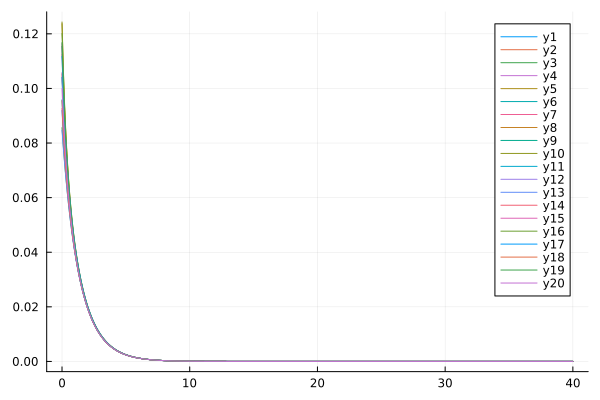

The data file committed next to this chart (first rows):
flowtime, sM1R1, sM1R2, sM1R3, sM1R4, sM1R5, sM1R6, sM1R7, sM1R8, sM1R9, sM1R10, sM1R11, sM1R12, sM1R13, sM1R14, sM1R15, sM1R16, sM1R17, sM1R18, sM1R19, sM1R20
0.0, 0.09193, 0.1053, 0.08563, 0.1058, 0.1237, 0.09581, 0.1124, 0.1154, 0.1041, 0.1243, 0.1154, 0.104, 0.08467, 0.09265, 0.1164, 0.1201, 0.1117, 0.0955, 0.1168, 0.09991
0.1, 0.08374, 0.0939, 0.07906, 0.09384, 0.1068, 0.08634, 0.09902, 0.1011, 0.0923, 0.1076, 0.1011, 0.0927, 0.07834, 0.08411, 0.1016, 0.1049, 0.09874, 0.08628, 0.1018, 0.08955
0.2, 0.07661, 0.08442, 0.0731, 0.08405, 0.09349, 0.07833, 0.0881, 0.08954, 0.08268, 0.09439, 0.08954, 0.08331, 0.07254, 0.07674, 0.08979, 0.0927, 0.08814, 0.07843, 0.08986, 0.08087
0.3, 0.07032, 0.07642, 0.06765, 0.07586, 0.08276, 0.07142, 0.07903, 0.08008, 0.07465, 0.08373, 0.08009, 0.07539, 0.06722, 0.07031, 0.08013, 0.08269, 0.07933, 0.07163, 0.08012, 0.07346
0.4, 0.06471, 0.06954, 0.06266, 0.06889, 0.07397, 0.06539, 0.07138, 0.07218, 0.06782, 0.07496, 0.0722, 0.0686, 0.06232, 0.06462, 0.07208, 0.07433, 0.07185, 0.06567, 0.07203, 0.06705
0.5, 0.05968, 0.06355, 0.05808, 0.06286, 0.06662, 0.06006, 0.06482, 0.06547, 0.06192, 0.06762, 0.06549, 0.06268, 0.05781, 0.05953, 0.06526, 0.06725, 0.06542, 0.06037, 0.0652, 0.06141
0.6, 0.05513, 0.05828, 0.05387, 0.05758, 0.06039, 0.05531, 0.05913, 0.05968, 0.05675, 0.06137, 0.0597, 0.05748, 0.05365, 0.05495, 0.0594, 0.06117, 0.05981, 0.05563, 0.05933, 0.05642
0.7, 0.05099, 0.05359, 0.04999, 0.0529, 0.05501, 0.05103, 0.05413, 0.05462, 0.05217, 0.05597, 0.05464, 0.05286, 0.04981, 0.0508, 0.05428, 0.05586, 0.05486, 0.05136, 0.05422, 0.05195
0.8, 0.04722, 0.04939, 0.04641, 0.04872, 0.05032, 0.04716, 0.0497, 0.05015, 0.04808, 0.05125, 0.05017, 0.04871, 0.04627, 0.04702, 0.04977, 0.05119, 0.05046, 0.04749, 0.04973, 0.04793
0.9, 0.04377, 0.0456, 0.04311, 0.04496, 0.04617, 0.04364, 0.04574, 0.04616, 0.04439, 0.04707, 0.04619, 0.04498, 0.04299, 0.04357, 0.04575, 0.04705, 0.04651, 0.04396, 0.04573, 0.04429
1.0, 0.0406, 0.04216, 0.04005, 0.04155, 0.04248, 0.04043, 0.04218, 0.04258, 0.04105, 0.04335, 0.0426, 0.04159, 0.03996, 0.04041, 0.04215, 0.04334, 0.04294, 0.04073, 0.04215, 0.04098
1.1, 0.03769, 0.03903, 0.03723, 0.03846, 0.03917, 0.03749, 0.03896, 0.03934, 0.03801, 0.04, 0.03937, 0.0385, 0.03715, 0.0375, 0.0389, 0.03999, 0.0397, 0.03778, 0.03892, 0.03795
1.2, 0.035, 0.03617, 0.03462, 0.03563, 0.03619, 0.03479, 0.03604, 0.0364, 0.03523, 0.03697, 0.03643, 0.03568, 0.03455, 0.03483, 0.03596, 0.03696, 0.03675, 0.03506, 0.03599, 0.03518
1.3, 0.03253, 0.03354, 0.0322, 0.03304, 0.03347, 0.03231, 0.03337, 0.03372, 0.03268, 0.03422, 0.03374, 0.0331, 0.03214, 0.03236, 0.03328, 0.03421, 0.03406, 0.03256, 0.03333, 0.03264
1.4, 0.03024, 0.03113, 0.02996, 0.03066, 0.031, 0.03002, 0.03093, 0.03126, 0.03034, 0.03171, 0.03129, 0.03072, 0.02991, 0.03008, 0.03083, 0.03169, 0.03159, 0.03025, 0.03089, 0.0303
1.5, 0.02812, 0.02891, 0.02788, 0.02847, 0.02874, 0.0279, 0.02869, 0.02901, 0.02818, 0.02941, 0.02903, 0.02854, 0.02784, 0.02797, 0.02859, 0.02939, 0.02932, 0.02812, 0.02866, 0.02815
1.6, 0.02616, 0.02687, 0.02595, 0.02645, 0.02667, 0.02595, 0.02663, 0.02694, 0.02619, 0.02729, 0.02696, 0.02652, 0.02591, 0.02602, 0.02653, 0.02727, 0.02723, 0.02615, 0.0266, 0.02616
1.7, 0.02434, 0.02498, 0.02416, 0.02459, 0.02476, 0.02414, 0.02474, 0.02503, 0.02435, 0.02535, 0.02505, 0.02465, 0.02413, 0.02421, 0.02463, 0.02532, 0.0253, 0.02433, 0.02471, 0.02432
1.8, 0.02266, 0.02323, 0.02249, 0.02286, 0.023, 0.02246, 0.02299, 0.02326, 0.02265, 0.02356, 0.02329, 0.02293, 0.02247, 0.02253, 0.02289, 0.02353, 0.02352, 0.02264, 0.02297, 0.02262
1.9, 0.02109, 0.02161, 0.02095, 0.02127, 0.02138, 0.0209, 0.02137, 0.02163, 0.02108, 0.0219, 0.02166, 0.02133, 0.02093, 0.02098, 0.02127, 0.02187, 0.02187, 0.02107, 0.02135, 0.02105
2.0, 0.01964, 0.02011, 0.01951, 0.01979, 0.01988, 0.01946, 0.01988, 0.02013, 0.01962, 0.02037, 0.02015, 0.01985, 0.0195, 0.01953, 0.01978, 0.02034, 0.02035, 0.01962, 0.01986, 0.01959
2.1, 0.0183, 0.01872, 0.01818, 0.01842, 0.0185, 0.01812, 0.0185, 0.01873, 0.01826, 0.01896, 0.01875, 0.01848, 0.01816, 0.01819, 0.0184, 0.01892, 0.01894, 0.01827, 0.01848, 0.01823
2.2, 0.01704, 0.01743, 0.01694, 0.01715, 0.01721, 0.01688, 0.01721, 0.01743, 0.01701, 0.01764, 0.01745, 0.01721, 0.01693, 0.01695, 0.01712, 0.01761, 0.01763, 0.01701, 0.0172, 0.01698
2.3, 0.01588, 0.01623, 0.01578, 0.01597, 0.01602, 0.01572, 0.01602, 0.01623, 0.01584, 0.01643, 0.01625, 0.01603, 0.01577, 0.01579, 0.01594, 0.01639, 0.01641, 0.01585, 0.01602, 0.01581
2.4, 0.0148, 0.01512, 0.01471, 0.01488, 0.01492, 0.01465, 0.01492, 0.01512, 0.01476, 0.0153, 0.01513, 0.01493, 0.0147, 0.01471, 0.01484, 0.01527, 0.01529, 0.01477, 0.01492, 0.01473
2.5, 0.01379, 0.01408, 0.01371, 0.01386, 0.0139, 0.01365, 0.0139, 0.01408, 0.01375, 0.01425, 0.0141, 0.01391, 0.0137, 0.01371, 0.01382, 0.01422, 0.01424, 0.01376, 0.01389, 0.01372
2.6, 0.01285, 0.01312, 0.01278, 0.01291, 0.01294, 0.01272, 0.01294, 0.01312, 0.01281, 0.01327, 0.01313, 0.01296, 0.01277, 0.01278, 0.01287, 0.01324, 0.01327, 0.01282, 0.01294, 0.01279
2.7, 0.01198, 0.01223, 0.01191, 0.01203, 0.01206, 0.01186, 0.01206, 0.01222, 0.01194, 0.01237, 0.01224, 0.01208, 0.01191, 0.01191, 0.01199, 0.01234, 0.01236, 0.01195, 0.01206, 0.01192
2.8, 0.01117, 0.0114, 0.01111, 0.01121, 0.01124, 0.01105, 0.01124, 0.01139, 0.01113, 0.01153, 0.01141, 0.01126, 0.0111, 0.0111, 0.01117, 0.0115, 0.01152, 0.01114, 0.01124, 0.01111
2.9, 0.01041, 0.01062, 0.01036, 0.01045, 0.01047, 0.0103, 0.01047, 0.01061, 0.01037, 0.01074, 0.01063, 0.01049, 0.01035, 0.01035, 0.01041, 0.01071, 0.01074, 0.01039, 0.01047, 0.01035
3.0, 0.009708, 0.009902, 0.009657, 0.009743, 0.00976, 0.009607, 0.00976, 0.009894, 0.009672, 0.01001, 0.009909, 0.009783, 0.009654, 0.009652, 0.009704, 0.009986, 0.01001, 0.009684, 0.009762, 0.00965
3.1, 0.009052, 0.009232, 0.009006, 0.009083, 0.009098, 0.008958, 0.009097, 0.009223, 0.009018, 0.009334, 0.009237, 0.009121, 0.009003, 0.009, 0.009045, 0.009308, 0.009329, 0.009029, 0.0091, 0.008996
3.2, 0.008441, 0.008607, 0.008398, 0.008468, 0.008482, 0.008353, 0.008481, 0.008598, 0.008408, 0.008702, 0.008612, 0.008504, 0.008396, 0.008392, 0.008432, 0.008677, 0.008697, 0.008419, 0.008484, 0.008388
3.3, 0.007872, 0.008026, 0.007832, 0.007896, 0.007908, 0.007789, 0.007907, 0.008017, 0.00784, 0.008113, 0.00803, 0.00793, 0.00783, 0.007826, 0.007861, 0.00809, 0.008109, 0.007851, 0.00791, 0.007821
3.4, 0.007341, 0.007484, 0.007305, 0.007363, 0.007373, 0.007264, 0.007372, 0.007475, 0.007312, 0.007565, 0.007488, 0.007395, 0.007303, 0.007299, 0.007329, 0.007543, 0.007562, 0.007322, 0.007375, 0.007293
3.5, 0.006847, 0.006979, 0.006813, 0.006866, 0.006875, 0.006775, 0.006874, 0.006971, 0.006819, 0.007055, 0.006982, 0.006896, 0.006812, 0.006807, 0.006834, 0.007034, 0.007051, 0.006829, 0.006878, 0.006802
3.6, 0.006386, 0.006509, 0.006355, 0.006403, 0.006412, 0.006319, 0.00641, 0.0065, 0.00636, 0.006579, 0.006512, 0.006432, 0.006354, 0.006349, 0.006372, 0.006559, 0.006576, 0.006369, 0.006414, 0.006343
3.7, 0.005957, 0.006071, 0.005928, 0.005972, 0.00598, 0.005894, 0.005978, 0.006062, 0.005932, 0.006136, 0.006073, 0.005999, 0.005927, 0.005922, 0.005943, 0.006117, 0.006133, 0.00594, 0.005982, 0.005916
3.8, 0.005557, 0.005662, 0.00553, 0.00557, 0.005577, 0.005497, 0.005575, 0.005654, 0.005533, 0.005723, 0.005664, 0.005595, 0.005529, 0.005524, 0.005542, 0.005705, 0.00572, 0.005541, 0.005579, 0.005518
3.9, 0.005183, 0.005281, 0.005158, 0.005195, 0.005202, 0.005128, 0.0052, 0.005274, 0.005161, 0.005338, 0.005283, 0.005219, 0.005158, 0.005153, 0.005169, 0.005321, 0.005335, 0.005168, 0.005203, 0.005147
4.0, 0.004835, 0.004926, 0.004812, 0.004846, 0.004852, 0.004783, 0.00485, 0.004919, 0.004814, 0.004979, 0.004928, 0.004868, 0.004811, 0.004807, 0.004821, 0.004963, 0.004976, 0.004821, 0.004853, 0.004801
4.1, 0.004511, 0.004595, 0.004489, 0.00452, 0.004526, 0.004462, 0.004524, 0.004588, 0.004491, 0.004644, 0.004597, 0.004541, 0.004489, 0.004484, 0.004497, 0.00463, 0.004642, 0.004498, 0.004527, 0.004479
4.2, 0.004208, 0.004287, 0.004188, 0.004217, 0.004222, 0.004163, 0.00422, 0.00428, 0.004189, 0.004332, 0.004288, 0.004236, 0.004188, 0.004183, 0.004195, 0.004319, 0.00433, 0.004196, 0.004223, 0.004178
4.3, 0.003926, 0.003999, 0.003907, 0.003934, 0.003938, 0.003884, 0.003936, 0.003993, 0.003908, 0.004041, 0.004, 0.003952, 0.003907, 0.003903, 0.003913, 0.004029, 0.004039, 0.003914, 0.00394, 0.003897
4.4, 0.003663, 0.003731, 0.003645, 0.00367, 0.003674, 0.003623, 0.003672, 0.003725, 0.003646, 0.00377, 0.003732, 0.003687, 0.003645, 0.003641, 0.00365, 0.003758, 0.003768, 0.003652, 0.003675, 0.003636
4.5, 0.003417, 0.00348, 0.003401, 0.003423, 0.003427, 0.00338, 0.003426, 0.003475, 0.003402, 0.003517, 0.003481, 0.00344, 0.003401, 0.003397, 0.003405, 0.003506, 0.003515, 0.003407, 0.003429, 0.003392
4.6, 0.003188, 0.003247, 0.003173, 0.003194, 0.003197, 0.003154, 0.003196, 0.003242, 0.003174, 0.003281, 0.003248, 0.003209, 0.003173, 0.003169, 0.003177, 0.003271, 0.00328, 0.003179, 0.003199, 0.003165
4.7, 0.002975, 0.003029, 0.002961, 0.00298, 0.002983, 0.002942, 0.002981, 0.003024, 0.002961, 0.003061, 0.00303, 0.002994, 0.002961, 0.002957, 0.002964, 0.003052, 0.00306, 0.002966, 0.002984, 0.002953
4.8, 0.002775, 0.002826, 0.002763, 0.00278, 0.002783, 0.002745, 0.002782, 0.002822, 0.002763, 0.002856, 0.002827, 0.002794, 0.002762, 0.002759, 0.002765, 0.002847, 0.002855, 0.002767, 0.002784, 0.002755
4.9, 0.00259, 0.002637, 0.002578, 0.002594, 0.002597, 0.002561, 0.002595, 0.002633, 0.002578, 0.002665, 0.002638, 0.002606, 0.002577, 0.002574, 0.00258, 0.002656, 0.002664, 0.002582, 0.002598, 0.00257
5.0, 0.002416, 0.00246, 0.002405, 0.00242, 0.002423, 0.00239, 0.002421, 0.002456, 0.002405, 0.002486, 0.002461, 0.002432, 0.002405, 0.002402, 0.002407, 0.002478, 0.002485, 0.002409, 0.002424, 0.002398
5.1, 0.002255, 0.002296, 0.002244, 0.002258, 0.00226, 0.00223, 0.002259, 0.002292, 0.002244, 0.00232, 0.002296, 0.002269, 0.002244, 0.002241, 0.002246, 0.002312, 0.002319, 0.002248, 0.002261, 0.002238
5.2, 0.002104, 0.002142, 0.002094, 0.002107, 0.002109, 0.002081, 0.002108, 0.002138, 0.002094, 0.002165, 0.002143, 0.002117, 0.002094, 0.002091, 0.002095, 0.002157, 0.002163, 0.002097, 0.00211, 0.002088
5.3, 0.001963, 0.001999, 0.001954, 0.001966, 0.001968, 0.001942, 0.001967, 0.001995, 0.001954, 0.00202, 0.001999, 0.001976, 0.001954, 0.001951, 0.001955, 0.002013, 0.002019, 0.001957, 0.001969, 0.001948
5.4, 0.001832, 0.001865, 0.001823, 0.001834, 0.001836, 0.001812, 0.001835, 0.001862, 0.001823, 0.001885, 0.001865, 0.001843, 0.001823, 0.001821, 0.001824, 0.001878, 0.001884, 0.001826, 0.001837, 0.001818
5.5, 0.001709, 0.00174, 0.001701, 0.001712, 0.001713, 0.00169, 0.001712, 0.001737, 0.001701, 0.001758, 0.001741, 0.00172, 0.001701, 0.001699, 0.001702, 0.001753, 0.001758, 0.001704, 0.001714, 0.001696
5.6, 0.001595, 0.001624, 0.001588, 0.001597, 0.001599, 0.001577, 0.001598, 0.001621, 0.001587, 0.001641, 0.001624, 0.001605, 0.001587, 0.001585, 0.001588, 0.001635, 0.00164, 0.00159, 0.001599, 0.001583
5.7, 0.001488, 0.001515, 0.001481, 0.00149, 0.001492, 0.001472, 0.001491, 0.001512, 0.001481, 0.001531, 0.001515, 0.001498, 0.001481, 0.001479, 0.001482, 0.001526, 0.00153, 0.001484, 0.001492, 0.001477
5.8, 0.001389, 0.001414, 0.001382, 0.001391, 0.001392, 0.001373, 0.001391, 0.001411, 0.001382, 0.001429, 0.001414, 0.001397, 0.001382, 0.00138, 0.001383, 0.001424, 0.001428, 0.001384, 0.001393, 0.001378
5.9, 0.001296, 0.001319, 0.00129, 0.001298, 0.001299, 0.001282, 0.001298, 0.001317, 0.00129, 0.001333, 0.00132, 0.001304, 0.00129, 0.001288, 0.00129, 0.001329, 0.001332, 0.001292, 0.001299, 0.001286
... 341 more rows
